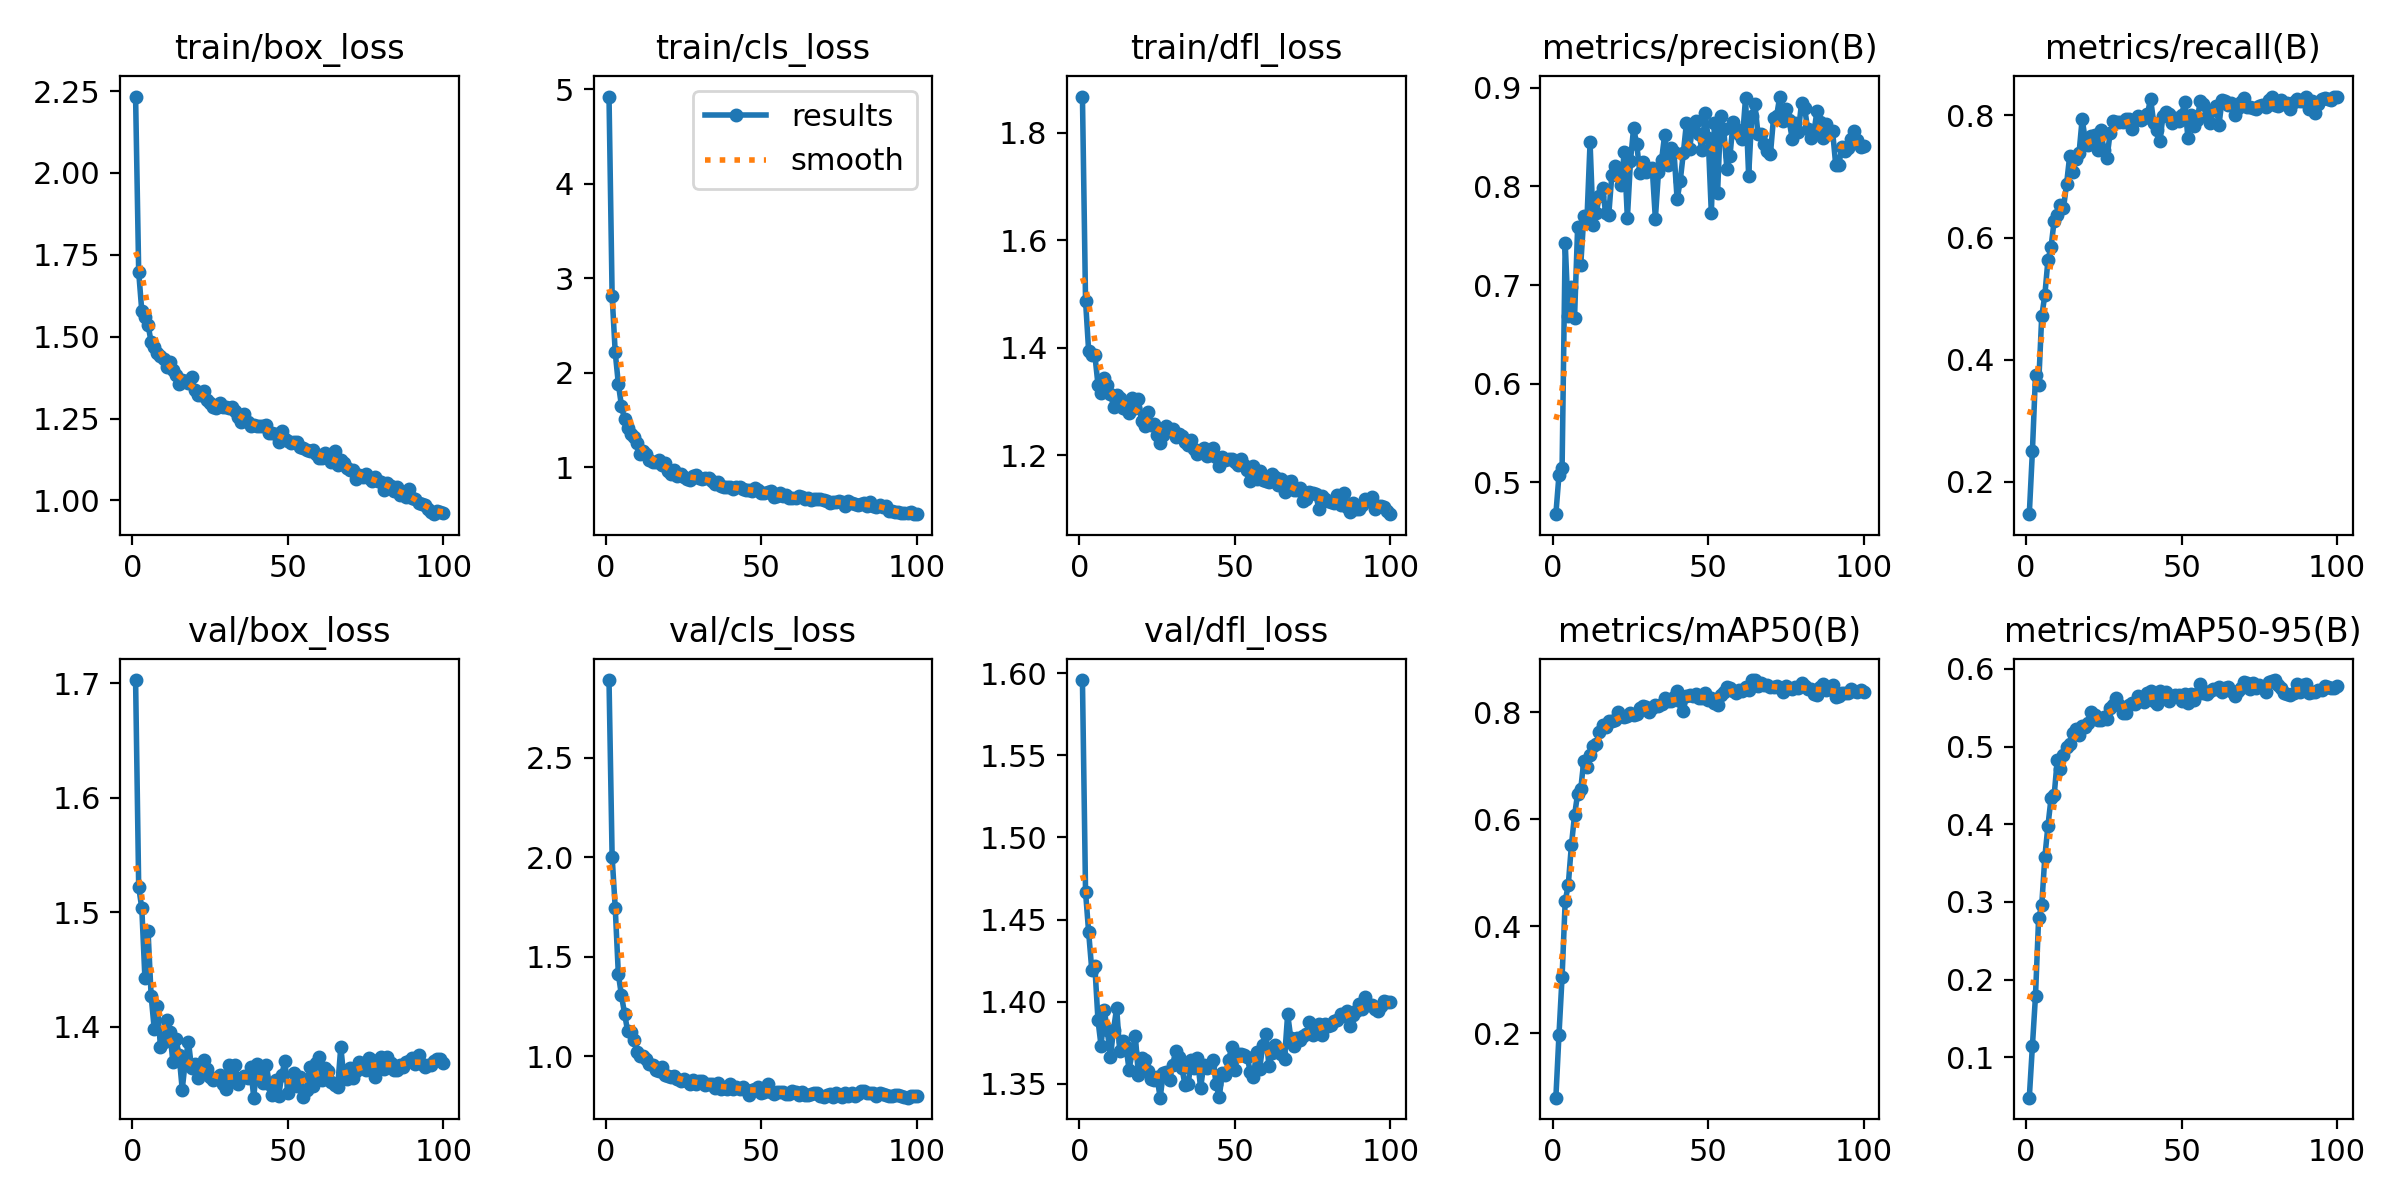

The table this chart was drawn from, first rows:
epoch, time, train/box_loss, train/cls_loss, train/dfl_loss, metrics/precision(B), metrics/recall(B), metrics/mAP50(B), metrics/mAP50-95(B), val/box_loss, val/cls_loss, val/dfl_loss, lr/pg0, lr/pg1, lr/pg2
1, 33.2, 2.233, 4.923, 1.867, 0.4676, 0.1473, 0.07978, 0.04802, 1.703, 2.89, 1.596, 9.18242e-05, 9.18242e-05, 9.18242e-05
2, 65.81, 1.697, 2.817, 1.487, 0.5072, 0.25, 0.1973, 0.1143, 1.522, 2.003, 1.467, 0.0001827, 0.0001827, 0.0001827
3, 95.96, 1.578, 2.216, 1.394, 0.5142, 0.3753, 0.3055, 0.1795, 1.503, 1.746, 1.442, 0.0002717, 0.0002717, 0.0002717
4, 124.1, 1.562, 1.885, 1.386, 0.7429, 0.3587, 0.4467, 0.279, 1.442, 1.413, 1.42, 0.0002697, 0.0002697, 0.0002697
5, 153, 1.536, 1.652, 1.386, 0.6688, 0.4711, 0.4781, 0.2955, 1.484, 1.306, 1.421, 0.000267, 0.000267, 0.000267
6, 185, 1.484, 1.508, 1.331, 0.6976, 0.5059, 0.5515, 0.3577, 1.427, 1.215, 1.389, 0.0002642, 0.0002642, 0.0002642
7, 215, 1.468, 1.417, 1.316, 0.6665, 0.5632, 0.6073, 0.398, 1.398, 1.125, 1.373, 0.0002615, 0.0002615, 0.0002615
8, 244.2, 1.451, 1.357, 1.343, 0.7584, 0.5849, 0.6476, 0.4336, 1.418, 1.124, 1.395, 0.0002587, 0.0002587, 0.0002587
9, 273, 1.44, 1.325, 1.331, 0.7207, 0.6277, 0.6563, 0.4373, 1.382, 1.081, 1.383, 0.000256, 0.000256, 0.000256
10, 302.5, 1.432, 1.257, 1.315, 0.7695, 0.6372, 0.7098, 0.4829, 1.387, 1.023, 1.366, 0.0002532, 0.0002532, 0.0002532
11, 331.2, 1.409, 1.142, 1.291, 0.7665, 0.6529, 0.6981, 0.4705, 1.406, 1.004, 1.383, 0.0002505, 0.0002505, 0.0002505
12, 358.6, 1.423, 1.168, 1.312, 0.8446, 0.6482, 0.7205, 0.4891, 1.396, 1.002, 1.396, 0.0002477, 0.0002477, 0.0002477
13, 387, 1.397, 1.137, 1.306, 0.7609, 0.6882, 0.7378, 0.4996, 1.369, 0.9847, 1.37, 0.000245, 0.000245, 0.000245
14, 415.8, 1.383, 1.075, 1.287, 0.7732, 0.7342, 0.7406, 0.5035, 1.389, 0.961, 1.376, 0.0002422, 0.0002422, 0.0002422
15, 445, 1.356, 1.059, 1.286, 0.7906, 0.7069, 0.7631, 0.5171, 1.375, 0.9587, 1.373, 0.0002395, 0.0002395, 0.0002395
16, 473.9, 1.368, 1.058, 1.278, 0.7986, 0.729, 0.7771, 0.5226, 1.345, 0.9335, 1.359, 0.0002367, 0.0002367, 0.0002367
17, 503.3, 1.364, 1.08, 1.307, 0.7732, 0.7381, 0.7725, 0.5155, 1.37, 0.927, 1.369, 0.000234, 0.000234, 0.000234
18, 531.1, 1.359, 1.029, 1.288, 0.771, 0.7942, 0.7838, 0.5264, 1.387, 0.9479, 1.379, 0.0002312, 0.0002312, 0.0002312
19, 560.3, 1.376, 1.047, 1.305, 0.8113, 0.7605, 0.7834, 0.5247, 1.364, 0.907, 1.355, 0.0002285, 0.0002285, 0.0002285
20, 586.8, 1.336, 0.9622, 1.263, 0.821, 0.7518, 0.7855, 0.5308, 1.367, 0.9006, 1.366, 0.0002257, 0.0002257, 0.0002257
21, 615.2, 1.321, 0.9289, 1.255, 0.8182, 0.7669, 0.8002, 0.5441, 1.355, 0.8984, 1.365, 0.000223, 0.000223, 0.000223
22, 644.3, 1.323, 0.9734, 1.28, 0.8012, 0.7685, 0.7928, 0.5403, 1.359, 0.9037, 1.358, 0.0002202, 0.0002202, 0.0002202
23, 671.4, 1.336, 0.9087, 1.256, 0.8352, 0.7431, 0.7921, 0.5342, 1.371, 0.8884, 1.353, 0.0002175, 0.0002175, 0.0002175
24, 699, 1.307, 0.9277, 1.258, 0.7679, 0.7761, 0.793, 0.5338, 1.363, 0.878, 1.352, 0.0002147, 0.0002147, 0.0002147
25, 726.5, 1.298, 0.8996, 1.238, 0.8261, 0.7428, 0.799, 0.5376, 1.356, 0.886, 1.354, 0.0002119, 0.0002119, 0.0002119
26, 754.5, 1.285, 0.8735, 1.222, 0.859, 0.7307, 0.7941, 0.5349, 1.354, 0.8737, 1.342, 0.0002092, 0.0002092, 0.0002092
27, 781.5, 1.282, 0.8712, 1.237, 0.8433, 0.7718, 0.7964, 0.5491, 1.355, 0.8625, 1.357, 0.0002064, 0.0002064, 0.0002064
28, 810.2, 1.297, 0.9033, 1.254, 0.8139, 0.7902, 0.8071, 0.5535, 1.358, 0.8788, 1.357, 0.0002037, 0.0002037, 0.0002037
29, 838.7, 1.285, 0.9159, 1.248, 0.8246, 0.7887, 0.8125, 0.5619, 1.35, 0.8593, 1.353, 0.0002009, 0.0002009, 0.0002009
30, 867.4, 1.284, 0.8824, 1.248, 0.8147, 0.7888, 0.8092, 0.5538, 1.345, 0.8743, 1.361, 0.0001982, 0.0001982, 0.0001982
31, 895.2, 1.283, 0.875, 1.234, 0.8182, 0.7896, 0.8009, 0.5429, 1.366, 0.8737, 1.37, 0.0001954, 0.0001954, 0.0001954
32, 923.8, 1.284, 0.8847, 1.24, 0.8182, 0.794, 0.8074, 0.543, 1.353, 0.8581, 1.366, 0.0001927, 0.0001927, 0.0001927
33, 951, 1.272, 0.8827, 1.236, 0.7673, 0.794, 0.8136, 0.5533, 1.366, 0.8599, 1.359, 0.0001899, 0.0001899, 0.0001899
34, 977.3, 1.256, 0.8551, 1.224, 0.8147, 0.7776, 0.8117, 0.5563, 1.35, 0.8588, 1.349, 0.0001872, 0.0001872, 0.0001872
35, 1005, 1.241, 0.829, 1.219, 0.8268, 0.7931, 0.8161, 0.5549, 1.355, 0.8413, 1.35, 0.0001844, 0.0001844, 0.0001844
36, 1033, 1.265, 0.8429, 1.228, 0.8525, 0.7987, 0.8276, 0.5646, 1.357, 0.8652, 1.364, 0.0001817, 0.0001817, 0.0001817
37, 1062, 1.239, 0.8063, 1.211, 0.8217, 0.7923, 0.8206, 0.5626, 1.355, 0.8366, 1.359, 0.0001789, 0.0001789, 0.0001789
38, 1090, 1.228, 0.7947, 1.203, 0.8388, 0.7951, 0.8205, 0.5571, 1.365, 0.8431, 1.366, 0.0001762, 0.0001762, 0.0001762
39, 1117, 1.231, 0.7877, 1.21, 0.8346, 0.8019, 0.8283, 0.569, 1.338, 0.8344, 1.347, 0.0001734, 0.0001734, 0.0001734
40, 1146, 1.227, 0.7901, 1.213, 0.7867, 0.8278, 0.839, 0.571, 1.367, 0.8631, 1.361, 0.0001707, 0.0001707, 0.0001707
41, 1174, 1.226, 0.7732, 1.199, 0.8057, 0.7884, 0.8203, 0.559, 1.358, 0.8368, 1.36, 0.0001679, 0.0001679, 0.0001679
42, 1201, 1.228, 0.7898, 1.201, 0.8339, 0.7758, 0.8032, 0.555, 1.35, 0.8483, 1.361, 0.0001652, 0.0001652, 0.0001652
43, 1229, 1.23, 0.7871, 1.213, 0.8645, 0.7574, 0.8312, 0.5712, 1.367, 0.8337, 1.364, 0.0001624, 0.0001624, 0.0001624
44, 1258, 1.207, 0.7732, 1.197, 0.8375, 0.8, 0.8324, 0.5673, 1.35, 0.8456, 1.35, 0.0001597, 0.0001597, 0.0001597
45, 1286, 1.206, 0.76, 1.181, 0.8619, 0.8055, 0.8303, 0.5703, 1.34, 0.8305, 1.342, 0.0001569, 0.0001569, 0.0001569
46, 1313, 1.202, 0.7556, 1.196, 0.8668, 0.8032, 0.8335, 0.5587, 1.354, 0.8071, 1.357, 0.0001542, 0.0001542, 0.0001542
47, 1340, 1.179, 0.7493, 1.192, 0.8532, 0.7875, 0.8258, 0.5634, 1.339, 0.8315, 1.355, 0.0001514, 0.0001514, 0.0001514
48, 1367, 1.213, 0.7776, 1.193, 0.8367, 0.7953, 0.8275, 0.5661, 1.357, 0.8346, 1.364, 0.0001486, 0.0001486, 0.0001486
49, 1395, 1.187, 0.7639, 1.193, 0.8744, 0.7909, 0.8359, 0.5663, 1.37, 0.8461, 1.372, 0.0001459, 0.0001459, 0.0001459
50, 1422, 1.183, 0.7323, 1.187, 0.8487, 0.8014, 0.8235, 0.5588, 1.342, 0.8141, 1.358, 0.0001431, 0.0001431, 0.0001431
51, 1449, 1.177, 0.728, 1.182, 0.773, 0.822, 0.8261, 0.5681, 1.348, 0.8193, 1.368, 0.0001404, 0.0001404, 0.0001404
52, 1476, 1.177, 0.7373, 1.193, 0.8646, 0.7639, 0.8165, 0.5567, 1.359, 0.863, 1.368, 0.0001376, 0.0001376, 0.0001376
53, 1504, 1.178, 0.7499, 1.182, 0.7929, 0.801, 0.8143, 0.5675, 1.348, 0.8206, 1.368, 0.0001349, 0.0001349, 0.0001349
54, 1532, 1.164, 0.6905, 1.172, 0.8716, 0.7834, 0.8326, 0.5605, 1.356, 0.8088, 1.366, 0.0001321, 0.0001321, 0.0001321
55, 1559, 1.161, 0.7009, 1.152, 0.8579, 0.7924, 0.8373, 0.5679, 1.339, 0.8209, 1.357, 0.0001294, 0.0001294, 0.0001294
56, 1586, 1.153, 0.7259, 1.179, 0.8174, 0.8241, 0.8468, 0.5806, 1.345, 0.8226, 1.354, 0.0001266, 0.0001266, 0.0001266
57, 1614, 1.152, 0.6942, 1.155, 0.8311, 0.8189, 0.8452, 0.5683, 1.365, 0.8219, 1.37, 0.0001239, 0.0001239, 0.0001239
58, 1641, 1.153, 0.7032, 1.171, 0.8652, 0.7969, 0.8394, 0.5672, 1.348, 0.8127, 1.359, 0.0001211, 0.0001211, 0.0001211
59, 1668, 1.141, 0.6807, 1.154, 0.8579, 0.7876, 0.8359, 0.571, 1.368, 0.8102, 1.373, 0.0001184, 0.0001184, 0.0001184
60, 1697, 1.128, 0.672, 1.152, 0.853, 0.8091, 0.8423, 0.5746, 1.374, 0.8265, 1.38, 0.0001156, 0.0001156, 0.0001156
... 40 more rows
